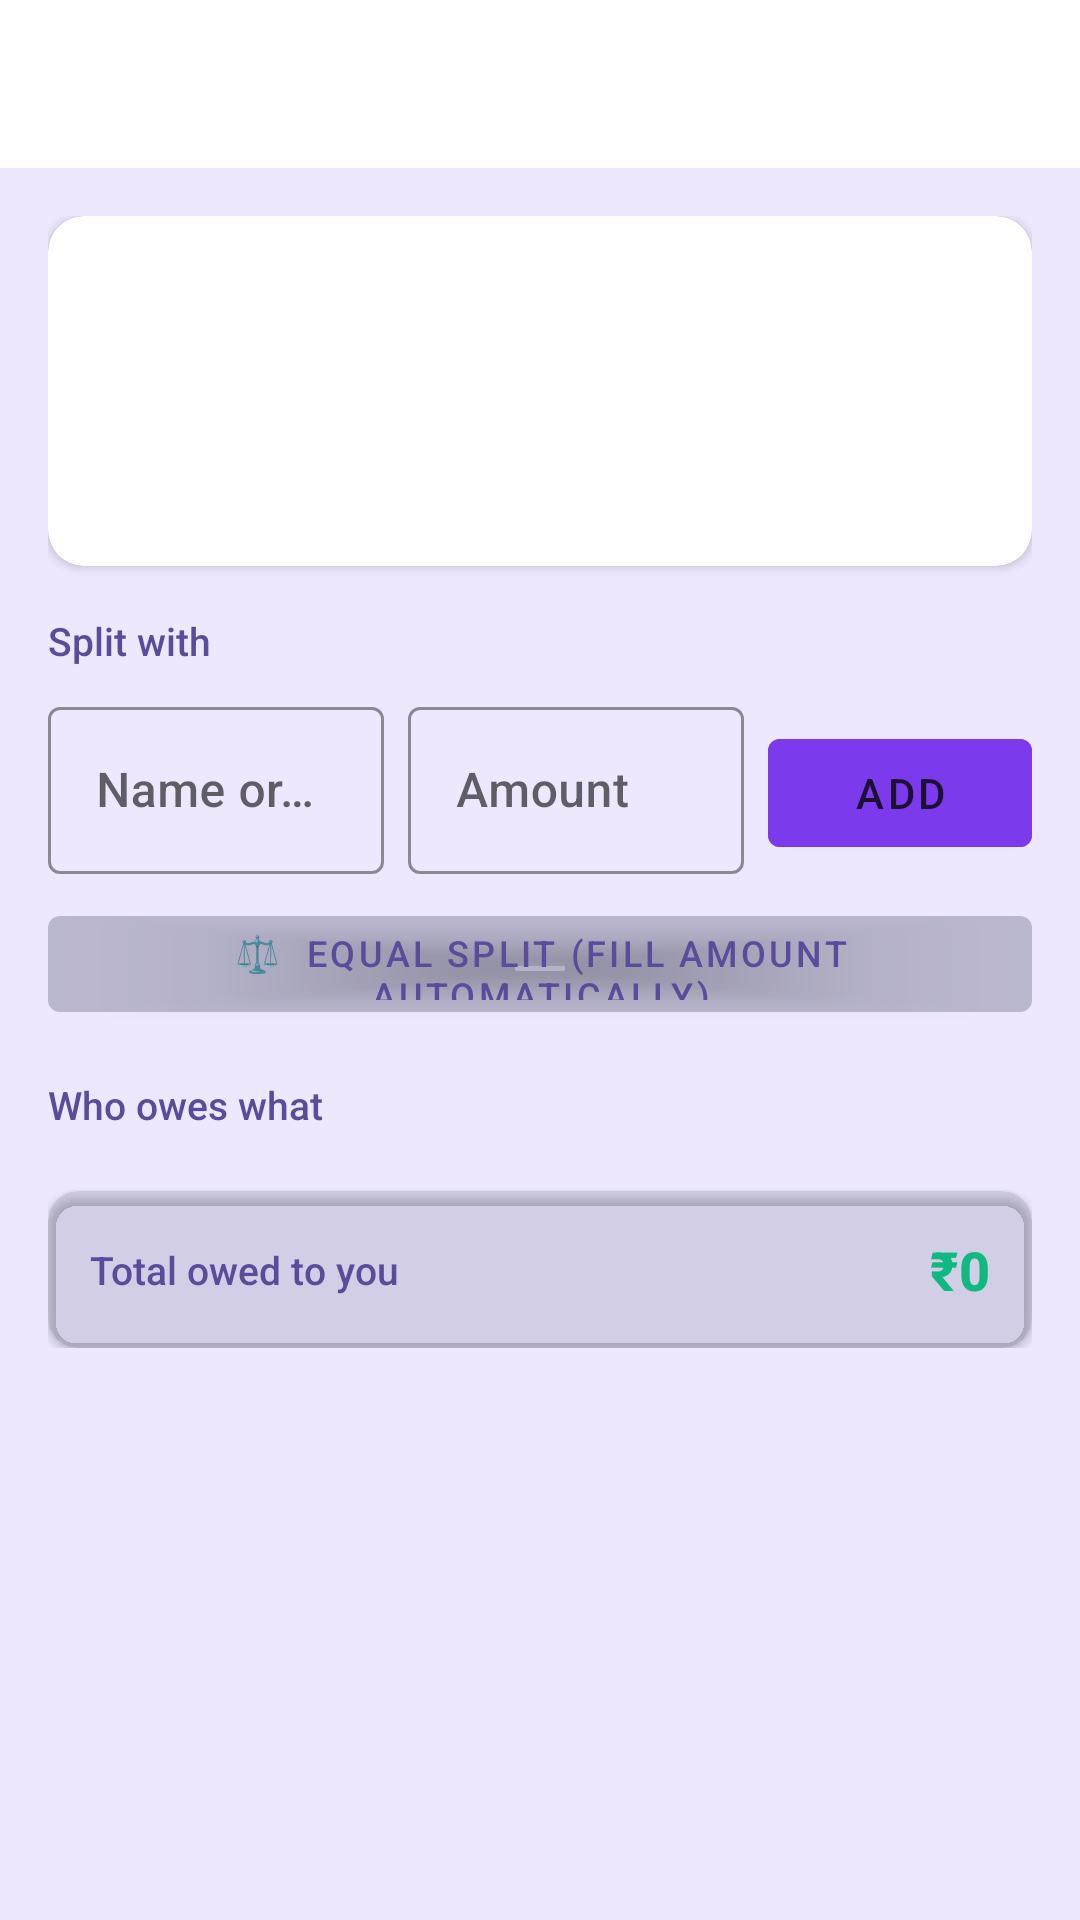

Produce the Android XML layout that renders to this screen, including the resource entries it uses.
<!-- AndroidManifest.xml: application theme Theme.SpendTrackerPro -->
<!-- res/layout/activity_split_expense.xml -->
<?xml version="1.0" encoding="utf-8"?>
<LinearLayout xmlns:android="http://schemas.android.com/apk/res/android"
    xmlns:app="http://schemas.android.com/apk/res-auto"
    android:layout_width="match_parent" android:layout_height="match_parent"
    android:orientation="vertical" android:background="@color/bg_dark">

    <androidx.appcompat.widget.Toolbar android:id="@+id/toolbar"
        android:layout_width="match_parent" android:layout_height="?attr/actionBarSize"
        android:background="@color/bg_card" app:titleTextColor="@color/text_primary"/>

    <ScrollView android:layout_width="match_parent" android:layout_height="match_parent">
        <LinearLayout android:layout_width="match_parent" android:layout_height="wrap_content"
            android:orientation="vertical" android:padding="16dp">

            
            <androidx.cardview.widget.CardView android:layout_width="match_parent"
                android:layout_height="wrap_content" android:layout_marginBottom="16dp"
                app:cardBackgroundColor="@color/bg_card" app:cardCornerRadius="12dp">
                <LinearLayout android:layout_width="match_parent" android:layout_height="wrap_content"
                    android:orientation="vertical" android:padding="16dp">
                    <TextView android:id="@+id/tvTxnSummary"
                        android:layout_width="wrap_content" android:layout_height="wrap_content"
                        android:textSize="16sp" android:textStyle="bold" android:textColor="@color/text_primary"/>
                    <TextView android:id="@+id/tvTxnAmount"
                        android:layout_width="wrap_content" android:layout_height="wrap_content"
                        android:textSize="28sp" android:textStyle="bold"
                        android:textColor="@color/purple_light" android:layout_marginTop="4dp"/>
                    <TextView android:id="@+id/tvYourShare"
                        android:layout_width="wrap_content" android:layout_height="wrap_content"
                        android:textSize="13sp" android:textColor="@color/text_secondary"
                        android:layout_marginTop="4dp"/>
                </LinearLayout>
            </androidx.cardview.widget.CardView>

            
            <TextView android:layout_width="wrap_content" android:layout_height="wrap_content"
                android:text="Split with" android:textColor="@color/text_secondary"
                android:textSize="13sp" android:layout_marginBottom="8dp"/>

            <LinearLayout android:layout_width="match_parent" android:layout_height="wrap_content"
                android:orientation="horizontal">
                <com.google.android.material.textfield.TextInputLayout
                    android:layout_width="0dp" android:layout_height="wrap_content"
                    android:layout_weight="1" android:layout_marginEnd="8dp"
                    style="@style/Widget.MaterialComponents.TextInputLayout.OutlinedBox"
                    app:boxStrokeColor="@color/purple_main">
                    <com.google.android.material.textfield.TextInputEditText
                        android:id="@+id/etContactName"
                        android:layout_width="match_parent" android:layout_height="wrap_content"
                        android:hint="Name or phone" android:textColor="@color/text_primary"
                        android:inputType="textCapWords"/>
                </com.google.android.material.textfield.TextInputLayout>

                <com.google.android.material.textfield.TextInputLayout
                    android:layout_width="0dp" android:layout_height="wrap_content"
                    android:layout_weight="1" android:layout_marginEnd="8dp"
                    style="@style/Widget.MaterialComponents.TextInputLayout.OutlinedBox"
                    app:boxStrokeColor="@color/purple_main">
                    <com.google.android.material.textfield.TextInputEditText
                        android:id="@+id/etSplitAmount"
                        android:layout_width="match_parent" android:layout_height="wrap_content"
                        android:hint="Amount" android:textColor="@color/text_primary"
                        android:inputType="numberDecimal"/>
                </com.google.android.material.textfield.TextInputLayout>

                <Button android:id="@+id/btnAddSplit"
                    android:layout_width="wrap_content" android:layout_height="wrap_content"
                    android:text="Add"
                    android:backgroundTint="@color/purple_main" android:textColor="@color/text_primary"/>
            </LinearLayout>

            
            <Button android:id="@+id/btnEqualSplit"
                android:layout_width="match_parent" android:layout_height="44dp"
                android:layout_marginTop="8dp" android:layout_marginBottom="16dp"
                android:text="⚖️  Equal Split (fill amount automatically)"
                android:backgroundTint="#221E293B" android:textColor="@color/text_secondary"
                android:textSize="12sp"/>

            
            <TextView android:layout_width="wrap_content" android:layout_height="wrap_content"
                android:text="Who owes what" android:textColor="@color/text_secondary"
                android:textSize="13sp" android:layout_marginBottom="8dp"/>

            <androidx.recyclerview.widget.RecyclerView
                android:id="@+id/rvSplits"
                android:layout_width="match_parent" android:layout_height="wrap_content"
                android:nestedScrollingEnabled="false"/>

            
            <androidx.cardview.widget.CardView android:layout_width="match_parent"
                android:layout_height="wrap_content" android:layout_marginTop="12dp"
                app:cardBackgroundColor="#221E293B" app:cardCornerRadius="10dp">
                <LinearLayout android:layout_width="match_parent" android:layout_height="wrap_content"
                    android:orientation="horizontal" android:padding="14dp"
                    android:gravity="center_vertical">
                    <TextView android:layout_width="0dp" android:layout_height="wrap_content"
                        android:layout_weight="1"
                        android:text="Total owed to you" android:textSize="13sp"
                        android:textColor="@color/text_secondary"/>
                    <TextView android:id="@+id/tvTotalOwed"
                        android:layout_width="wrap_content" android:layout_height="wrap_content"
                        android:text="₹0" android:textSize="18sp"
                        android:textStyle="bold" android:textColor="#FF10B981"/>
                </LinearLayout>
            </androidx.cardview.widget.CardView>

        </LinearLayout>
    </ScrollView>
</LinearLayout>
<!-- resources referenced by this layout -->
<resources>
  <color name="bg_card">#FFFFFF</color>
  <color name="bg_dark">#EEE8FF</color>
  <color name="purple_light">#A78BFA</color>
  <color name="purple_main">#7C3AED</color>
  <color name="text_primary">#1E1035</color>
  <color name="text_secondary">#5B4B9B</color>
  <style name="Theme.SpendTrackerPro" parent="Theme.MaterialComponents.DayNight.NoActionBar">
          <item name="colorPrimary">@color/purple_main</item>
          <item name="colorPrimaryVariant">@color/colorPrimaryDark</item>
          <item name="colorOnPrimary">@color/white</item>
          <item name="colorSecondary">@color/purple_light</item>
          <item name="colorOnSecondary">@color/white</item>
  
          <item name="android:windowBackground">@color/bg_dark</item>
          <item name="android:statusBarColor">@color/bg_dark</item>
          <item name="android:navigationBarColor">@color/bg_nav</item>
          <item name="android:windowLightStatusBar">true</item>
  
          <item name="android:textColorPrimary">@color/text_primary</item>
          <item name="android:textColorSecondary">@color/text_secondary</item>
          <item name="android:fontFamily">@font/inter</item>
  
          
          <item name="colorSurface">@color/bg_card</item>
          <item name="colorOnSurface">@color/text_primary</item>
  
          <item name="android:colorControlHighlight">#337C3AED</item>
          <item name="rippleColor">#337C3AED</item>
          <item name="bottomNavigationStyle">@style/BottomNavStyle</item>
      </style>
  <color name="colorPrimaryDark">#5B21B6</color>
  <color name="white">#FFFFFF</color>
  <color name="bg_nav">#FFFFFF</color>
  <style name="BottomNavStyle" parent="Widget.MaterialComponents.BottomNavigationView">
          <item name="android:background">@color/bg_nav</item>
          <item name="itemIconTint">@color/bottom_nav_tint</item>
          <item name="itemTextColor">@color/bottom_nav_tint</item>
          <item name="itemRippleColor">#337C3AED</item>
          <item name="labelVisibilityMode">labeled</item>
          <item name="elevation">0dp</item>
      </style>
</resources>
